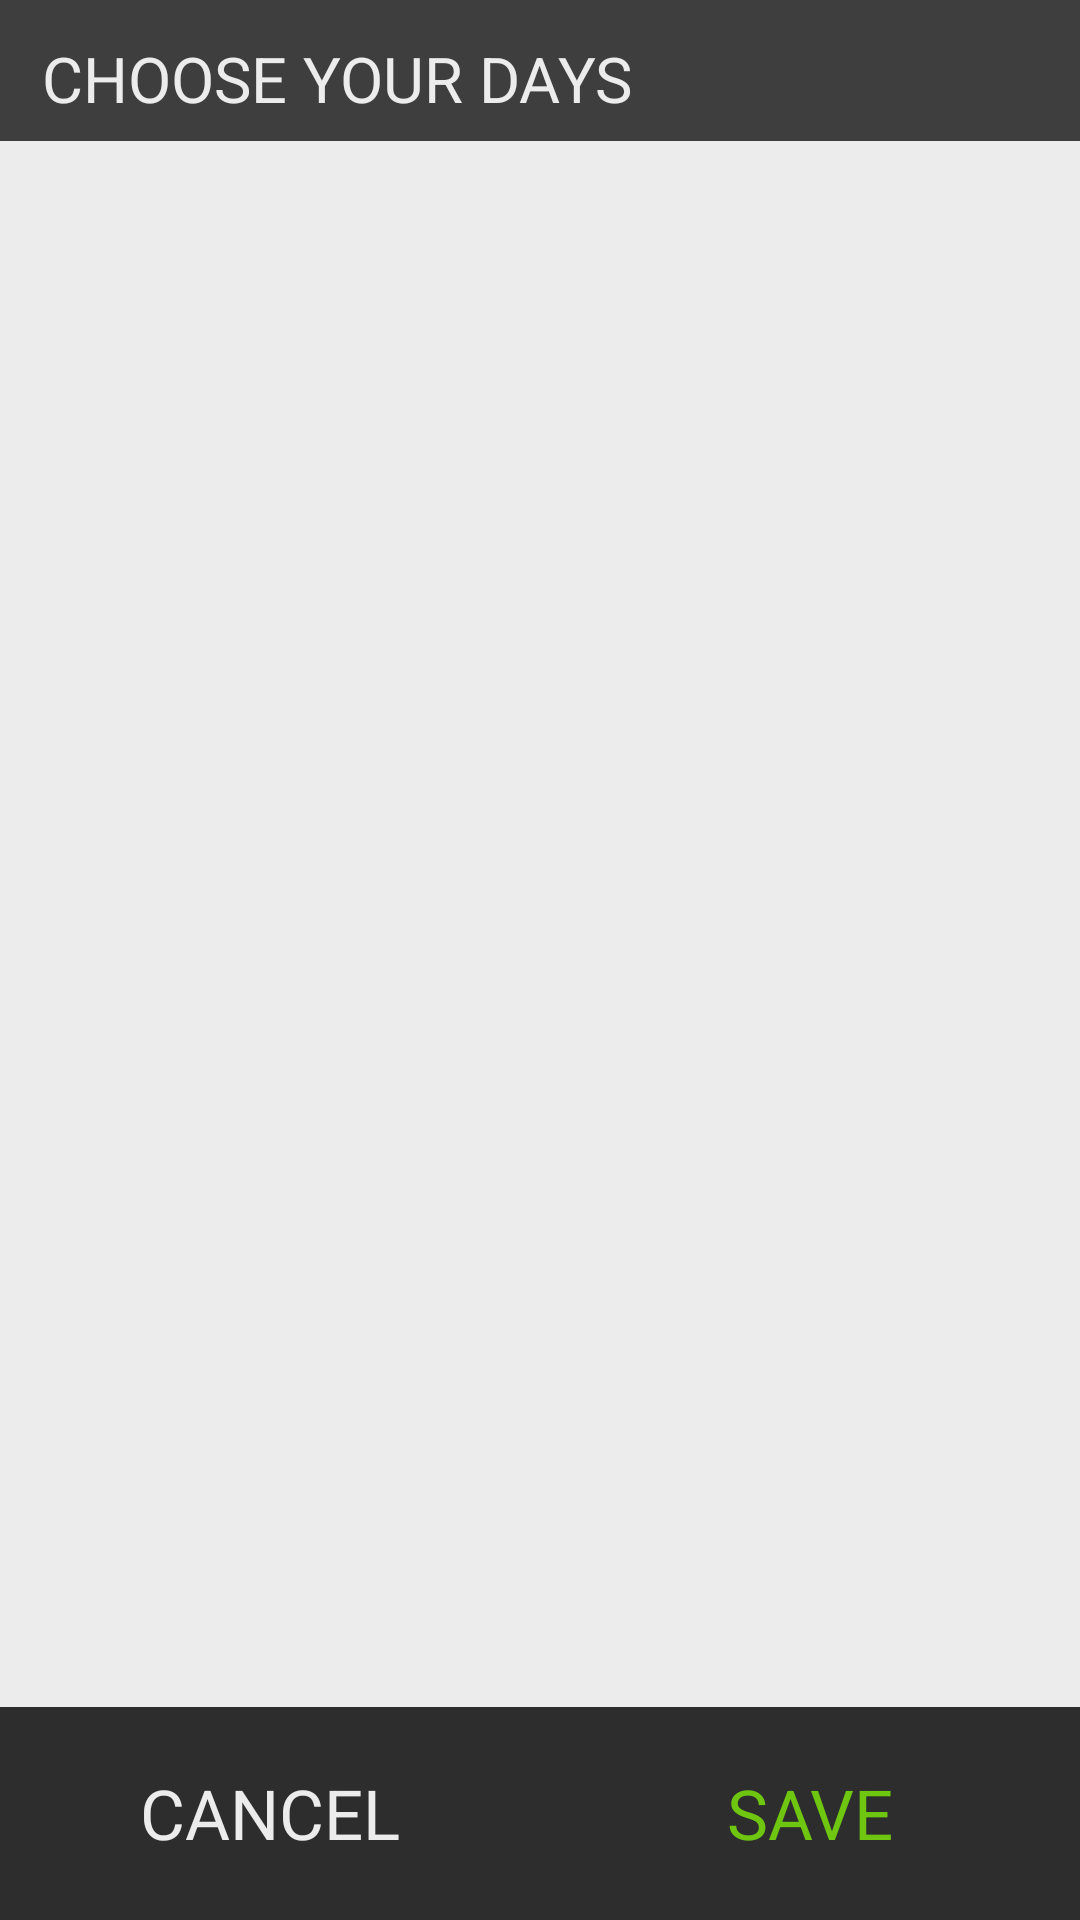

Android layout source for this screen:
<!-- AndroidManifest.xml: application theme android:Theme.NoTitleBar -->
<!-- res/layout/checkbox_dialog.xml -->
<?xml version="1.0" encoding="utf-8"?>
<RelativeLayout 
xmlns:android="http://schemas.android.com/apk/res/android"
	android:layout_height="fill_parent"
	android:layout_width="fill_parent"
	android:orientation="vertical"
	android:background="#ececec">
	<LinearLayout
	android:layout_width="fill_parent"
    android:layout_height="fill_parent"
    android:orientation="vertical">
	<LinearLayout
	android:id="@+id/topbit"
    android:layout_width="fill_parent"
    android:layout_height="47dip"
    android:background="#3e3e3e">
    <TextView
    android:id="@+id/other_days_text"
    android:layout_width="wrap_content"
    android:layout_height="wrap_content"
    android:text="@string/choose_days2"
    android:textColor="#ececec"
    android:textSize="21dip"
    android:paddingLeft="14dip"
    android:paddingTop="12dip"
    android:paddingBottom="8dip"
    />
    </LinearLayout>
    <ScrollView
    android:layout_width="fill_parent"
    android:layout_height="fill_parent"
    android:layout_marginLeft="14dip">
    <LinearLayout
    android:id="@+id/checkbox_container"
    android:layout_width="fill_parent"
    android:layout_height="wrap_content"
    android:orientation="vertical">
			</LinearLayout>
			</ScrollView>
		</LinearLayout>
	<LinearLayout
	android:layout_width="fill_parent"
  	android:layout_height="wrap_content"
  	android:layout_alignParentBottom="true"
  	android:orientation="vertical">
	<LinearLayout
	  	android:orientation="horizontal"
		android:layout_width="fill_parent"
	  	android:layout_height="71dip"
	  	android:background="#2d2d2d">
	  	<Button
	  	android:id="@+id/cancel_button"
	  	android:layout_width="fill_parent"
	  	android:layout_height="wrap_content"
	  	android:layout_weight="1"
	  	android:text="@string/cancel_button"
	  	android:textSize="23dip"
	  	android:textColor="@drawable/light_button_text"
	  	android:background="@android:color/transparent"
	  	android:layout_gravity="center_vertical"
	  	/>
	  	<Button
	  	android:id="@+id/save_button"
	  	android:layout_width="fill_parent"
	  	android:layout_height="wrap_content"
	  	android:layout_weight="1"
	  	android:text="@string/save_button"
	  	android:textSize="23dip"
	  	android:textColor="@drawable/green_button_text"
	  	android:background="@android:color/transparent"
	  	android:layout_gravity="center_vertical"
	  	/>
	</LinearLayout>
</LinearLayout>
</RelativeLayout>
<!-- resources referenced by this layout -->
<resources>
  <!-- drawable green_button_text (drawable) -->
  <?xml version="1.0" encoding="utf-8"?>
  <selector xmlns:android="http://schemas.android.com/apk/res/android">
      <item android:state_focused="true" android:state_pressed="false" android:color="#6ec610" />
      <item android:state_focused="true" android:state_pressed="true" android:color="#ececec" />
      <item android:state_focused="false" android:state_pressed="true" android:color="#ececec" />
      <item android:color="#6ec610" />
  </selector>
  <!-- drawable light_button_text (drawable) -->
  <?xml version="1.0" encoding="utf-8"?>
  <selector xmlns:android="http://schemas.android.com/apk/res/android">
      <item android:state_focused="true" android:state_pressed="false" android:color="#ececec" />
      <item android:state_focused="true" android:state_pressed="true" android:color="#6ec610" />
      <item android:state_focused="false" android:state_pressed="true" android:color="#6ec610" />
      <item android:color="#ececec" />
  </selector>
  <string name="cancel_button">CANCEL</string>
  <string name="choose_days2">CHOOSE YOUR DAYS</string>
  <string name="save_button">SAVE</string>
</resources>
